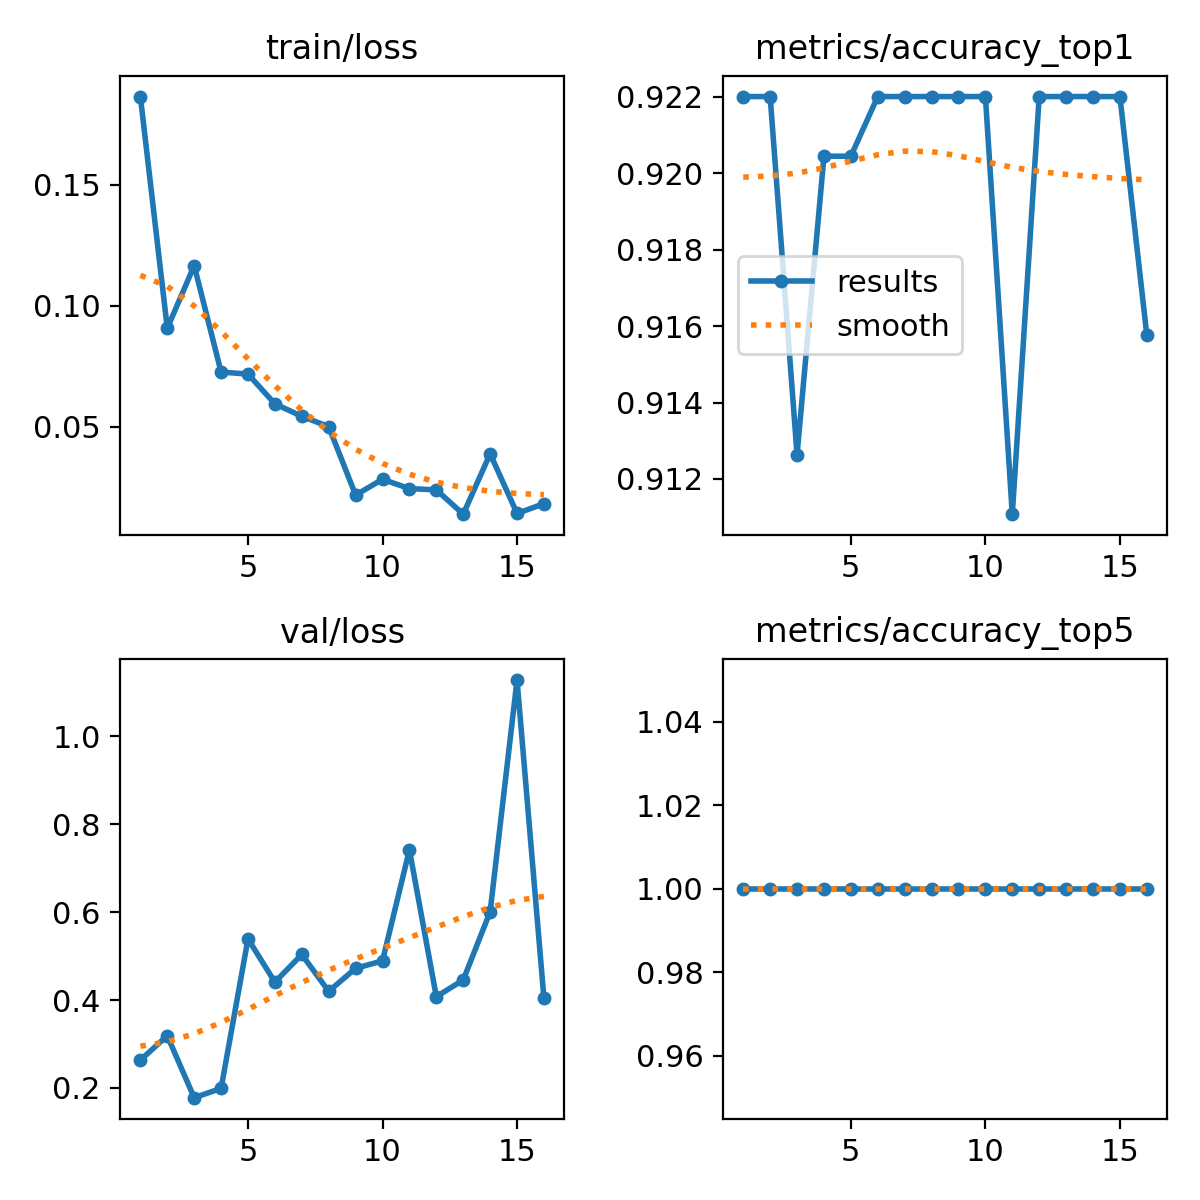

Data behind this chart, as committed beside it:
epoch, time, train/loss, metrics/accuracy_top1, metrics/accuracy_top5, val/loss, lr/pg0, lr/pg1, lr/pg2
1, 8.08, 0.1864, 0.922, 1, 0.2632, 0.0005527, 0.0005527, 0.0005527
2, 14.47, 0.09069, 0.922, 1, 0.3186, 0.001095, 0.001095, 0.001095
3, 20.92, 0.1166, 0.9126, 1, 0.1777, 0.001623, 0.001623, 0.001623
4, 27.4, 0.07261, 0.9204, 1, 0.1988, 0.001605, 0.001605, 0.001605
5, 33.9, 0.07176, 0.9204, 1, 0.5391, 0.001584, 0.001584, 0.001584
6, 40.27, 0.05947, 0.922, 1, 0.4408, 0.001564, 0.001564, 0.001564
7, 46.73, 0.05432, 0.922, 1, 0.5036, 0.001543, 0.001543, 0.001543
8, 53.29, 0.05006, 0.922, 1, 0.4197, 0.001523, 0.001523, 0.001523
9, 59.76, 0.02177, 0.922, 1, 0.4721, 0.001502, 0.001502, 0.001502
10, 66.15, 0.02829, 0.922, 1, 0.4891, 0.001481, 0.001481, 0.001481
11, 72.6, 0.02445, 0.9111, 1, 0.7418, 0.001461, 0.001461, 0.001461
12, 79.08, 0.02392, 0.922, 1, 0.4076, 0.00144, 0.00144, 0.00144
13, 85.58, 0.01388, 0.922, 1, 0.4456, 0.001419, 0.001419, 0.001419
14, 92.05, 0.03884, 0.922, 1, 0.6009, 0.001399, 0.001399, 0.001399
15, 98.54, 0.01418, 0.922, 1, 1.128, 0.001378, 0.001378, 0.001378
16, 105.1, 0.01821, 0.9158, 1, 0.4035, 0.001358, 0.001358, 0.001358
